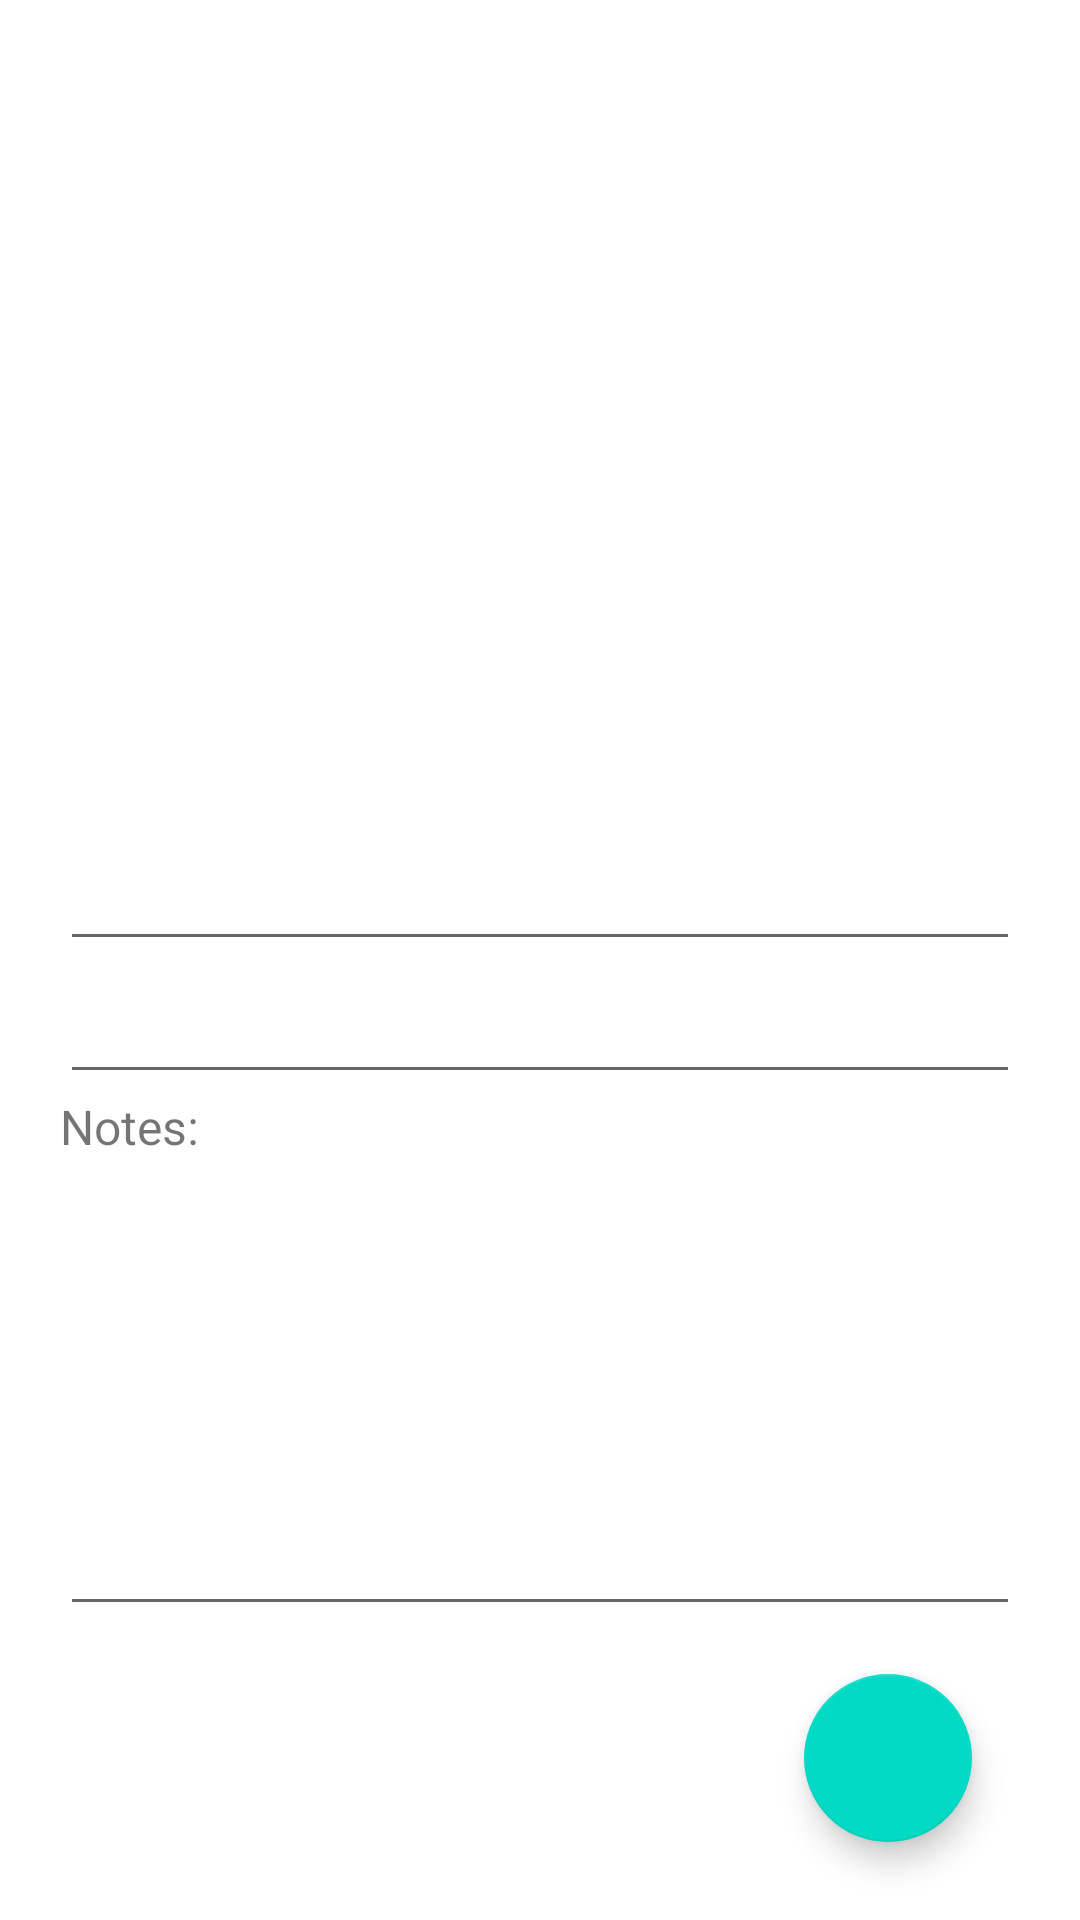

Reconstruct the res/layout file that produces this screen, plus the resources it refers to.
<!-- AndroidManifest.xml: application theme Theme.MealsToEat -->
<!-- res/layout/activity_detail.xml -->
<?xml version="1.0" encoding="utf-8"?>
<LinearLayout xmlns:android="http://schemas.android.com/apk/res/android"
    android:layout_width="fill_parent"
    android:layout_height="fill_parent"
    android:id="@+id/recordRow"
    android:orientation="vertical"
    android:gravity="center_horizontal"
    android:paddingHorizontal="20dp"
    android:paddingVertical="10dp"
    >
    <ImageView
        android:id="@+id/detailImg"
        android:layout_width="fill_parent"
        android:layout_height="0dp"
        android:layout_weight="1"
        />

    <LinearLayout
        android:layout_width="fill_parent"
        android:layout_height="0dp"
        android:layout_weight="1"
        android:orientation="vertical"
        >
        <EditText
            android:id="@+id/detailName"
            android:layout_width="fill_parent"
            android:layout_height="0dp"
            android:layout_weight="1"
            />
        <EditText
            android:id="@+id/detailRating"
            android:layout_width="fill_parent"
            android:layout_height="0dp"
            android:layout_weight="1"
            />
        <LinearLayout
            android:layout_width="fill_parent"
            android:layout_height="0dp"
            android:layout_weight="4"
            android:orientation="vertical"
            >
            <TextView
                android:layout_width="fill_parent"
                android:layout_height="0dp"
                android:layout_weight="1"
                android:text="@string/notes"
                android:textSize="16dp"
                android:textFontWeight="700"
                />
            <EditText
                android:id="@+id/notes"
                android:layout_width="fill_parent"
                android:layout_height="0dp"
                android:layout_weight="4"
            />

        </LinearLayout>

    </LinearLayout>
    <com.google.android.material.floatingactionbutton.FloatingActionButton
            android:id="@+id/fab_remove"
            android:layout_width="wrap_content"
            android:layout_height="wrap_content"
            android:layout_margin="16dp"
            android:layout_gravity="bottom|end"
            android:src="@drawable/ic_baseline_remove_24" />

</LinearLayout>
<!-- resources referenced by this layout -->
<resources>
  <string name="notes">Notes:</string>
  <style name="Theme.MealsToEat" parent="Theme.MaterialComponents.DayNight.DarkActionBar">
          
          <item name="colorPrimary">@color/teal_700</item>
          <item name="colorPrimaryVariant">@color/teal_200</item>
          <item name="colorOnPrimary">@color/black</item>
          
          <item name="colorSecondary">@color/teal_200</item>
          <item name="colorSecondaryVariant">@color/teal_700</item>
          <item name="colorOnSecondary">@color/black</item>
          
          <item name="android:statusBarColor" tools:targetApi="l">?attr/colorPrimaryVariant</item>
          
      </style>
  <!-- not gathered from this repository: default colours our renderer supplied (Android Studio template values) -->
  <color name="teal_200">#FF03DAC5</color>
  <color name="teal_700">#FF018786</color>
  <color name="black">#FF000000</color>
</resources>
